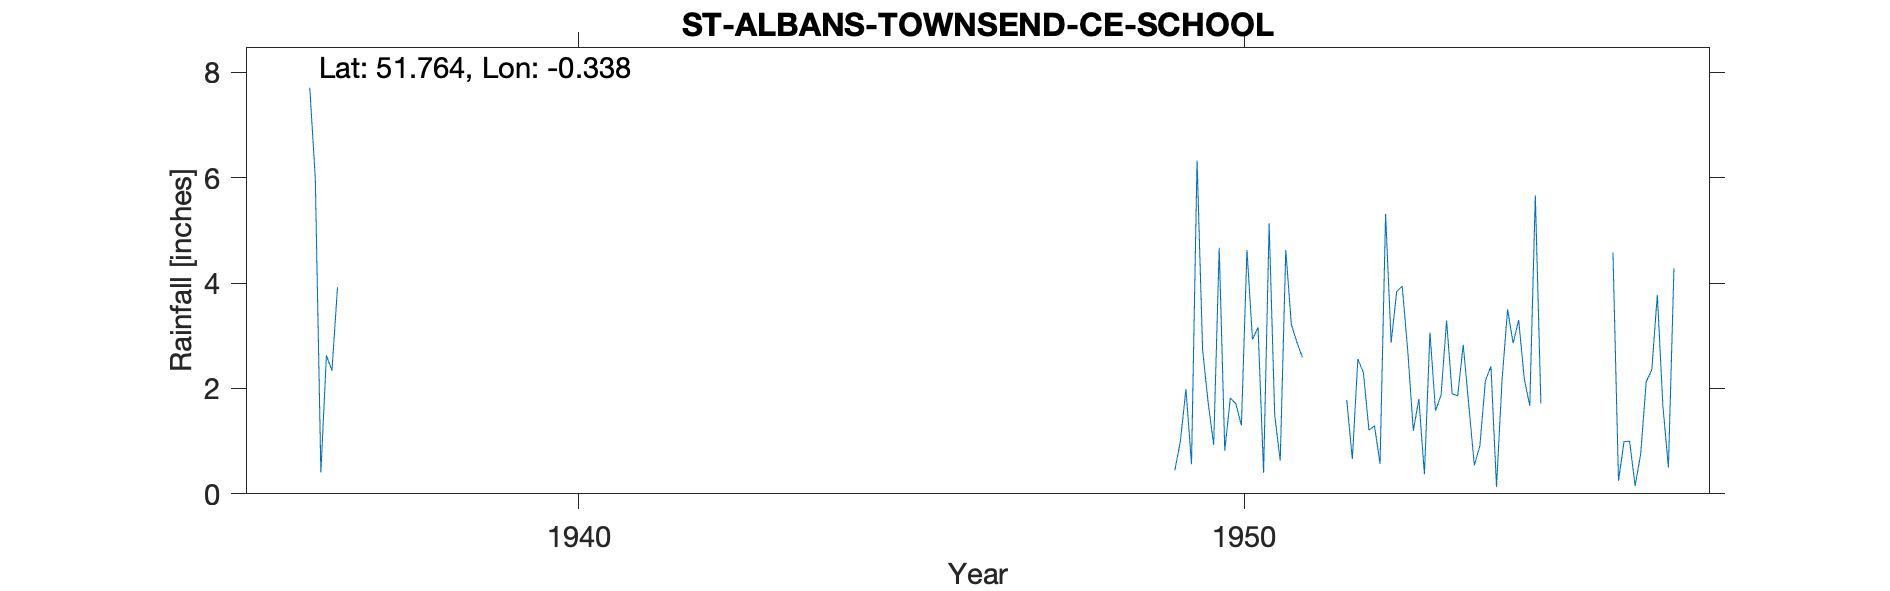

The table this chart was drawn from, first rows:
ST-ALBANS-TOWNSEND-CE-SCHOOL, , , , , , , , , , , , , , , , , , , , , , , 
Grid ref, TL148086, Long, -0.3379, Lat, 51.76, Elevation, 350, ft, , , , , , , , , , , , , , , 
Station no, 926/3, , , , , , , , , , , , , , , , , , , , , , 
, 1931, 1932, 1933, 1934, 1935, 1936, 1937, 1938, 1939, 1940, 1941, 1942, 1943, 1944, 1945, 1946, 1947, 1948, 1949, 1950, 1951, 1952, 1953
January, , , , , , , , , , , , , , , , , , , , 0.93, 0.63, 1.78, 1.2
February, , , , , , , , , , , , , , , , , , , , 4.67, 4.63, 0.66, 1.8
March, , , , , , , , , , , , , , , , , , , , 0.82, 3.22, 2.56, 0.37
April, , , , , , , , , , , , , , , , , , , , 1.82, 2.88, 2.3, 3.06
May, , , , , , , , , , , , , , , , , , , , 1.71, 2.59, 1.21, 1.58
June, , , , , , 7.71, , , , , , , , , , , , , 0.45, 1.3, , 1.29, 1.87
July, , , , , , 5.98, , , , , , , , , , , , , 1, 4.63, , 0.57, 3.29
August, , , , , , 0.41, , , , , , , , , , , , , 1.99, 2.93, , 5.31, 1.9
September, , , , , , 2.63, , , , , , , , , , , , , 0.56, 3.16, , 2.87, 1.86
October, , , , , , 2.34, , , , , , , , , , , , , 6.33, 0.4, , 3.84, 2.83
November, , , , , , 3.92, , , , , , , , , , , , , 2.74, 5.13, , 3.94, 1.69
December, , , , , , , , , , , , , , , , , , , 1.73, 1.5, , 2.71, 0.54
Total, , , , , , , , , , , , , , , , , , , , 29, , 29.04, 21.99
Note that 1930s gauge position was perha…, , , , , , , , , , , , , , , , , , , , , , , 
